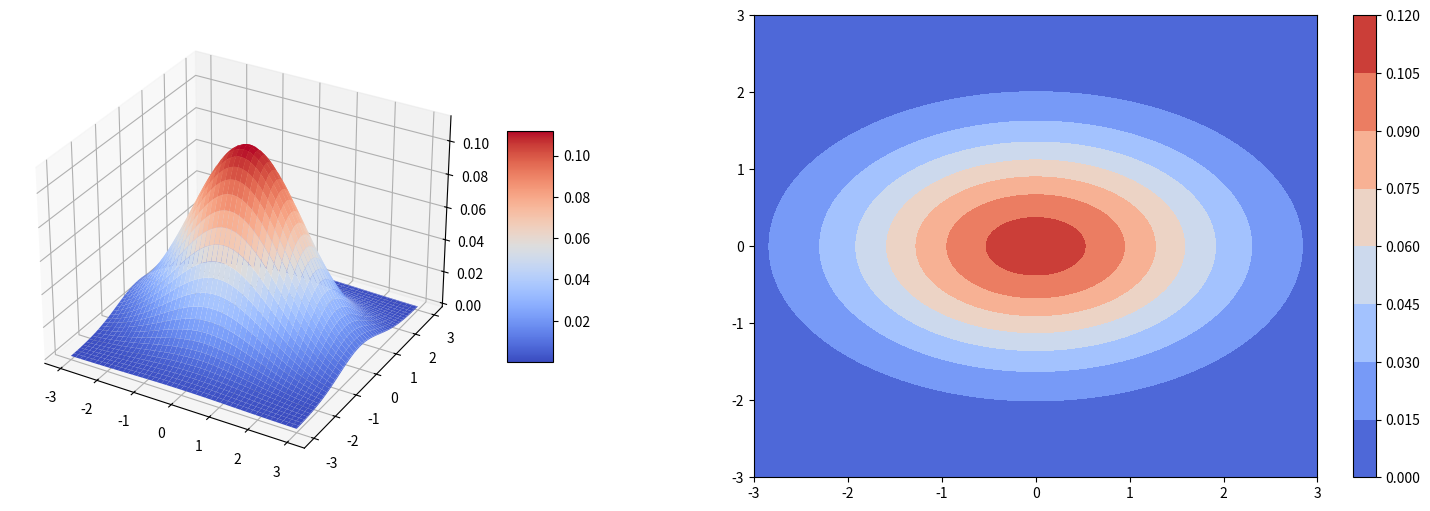
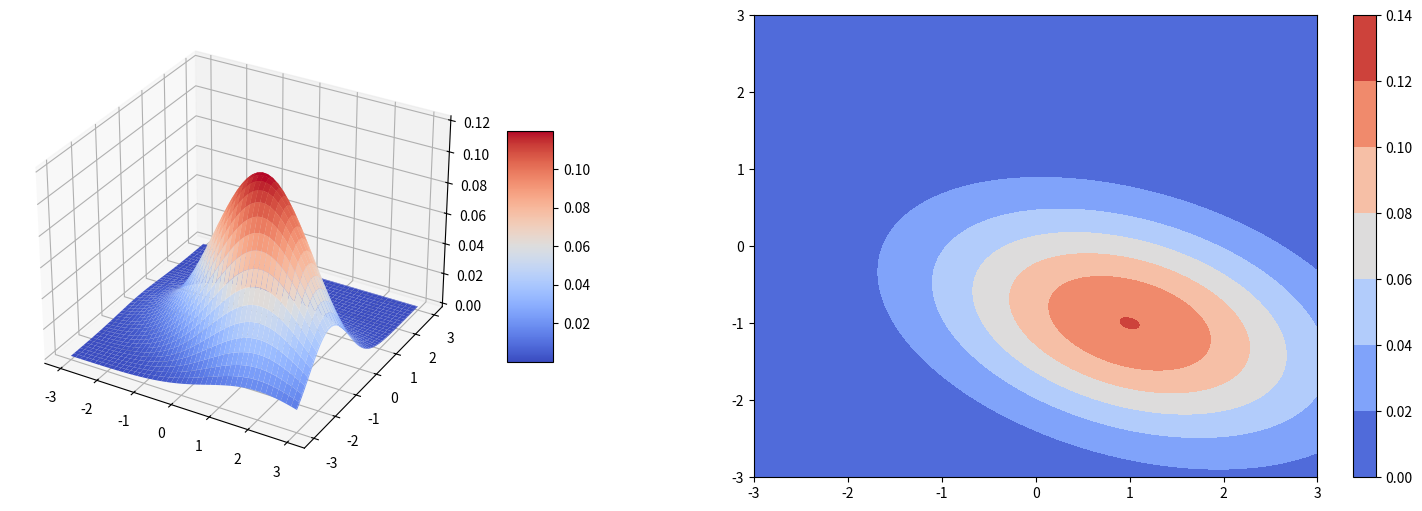
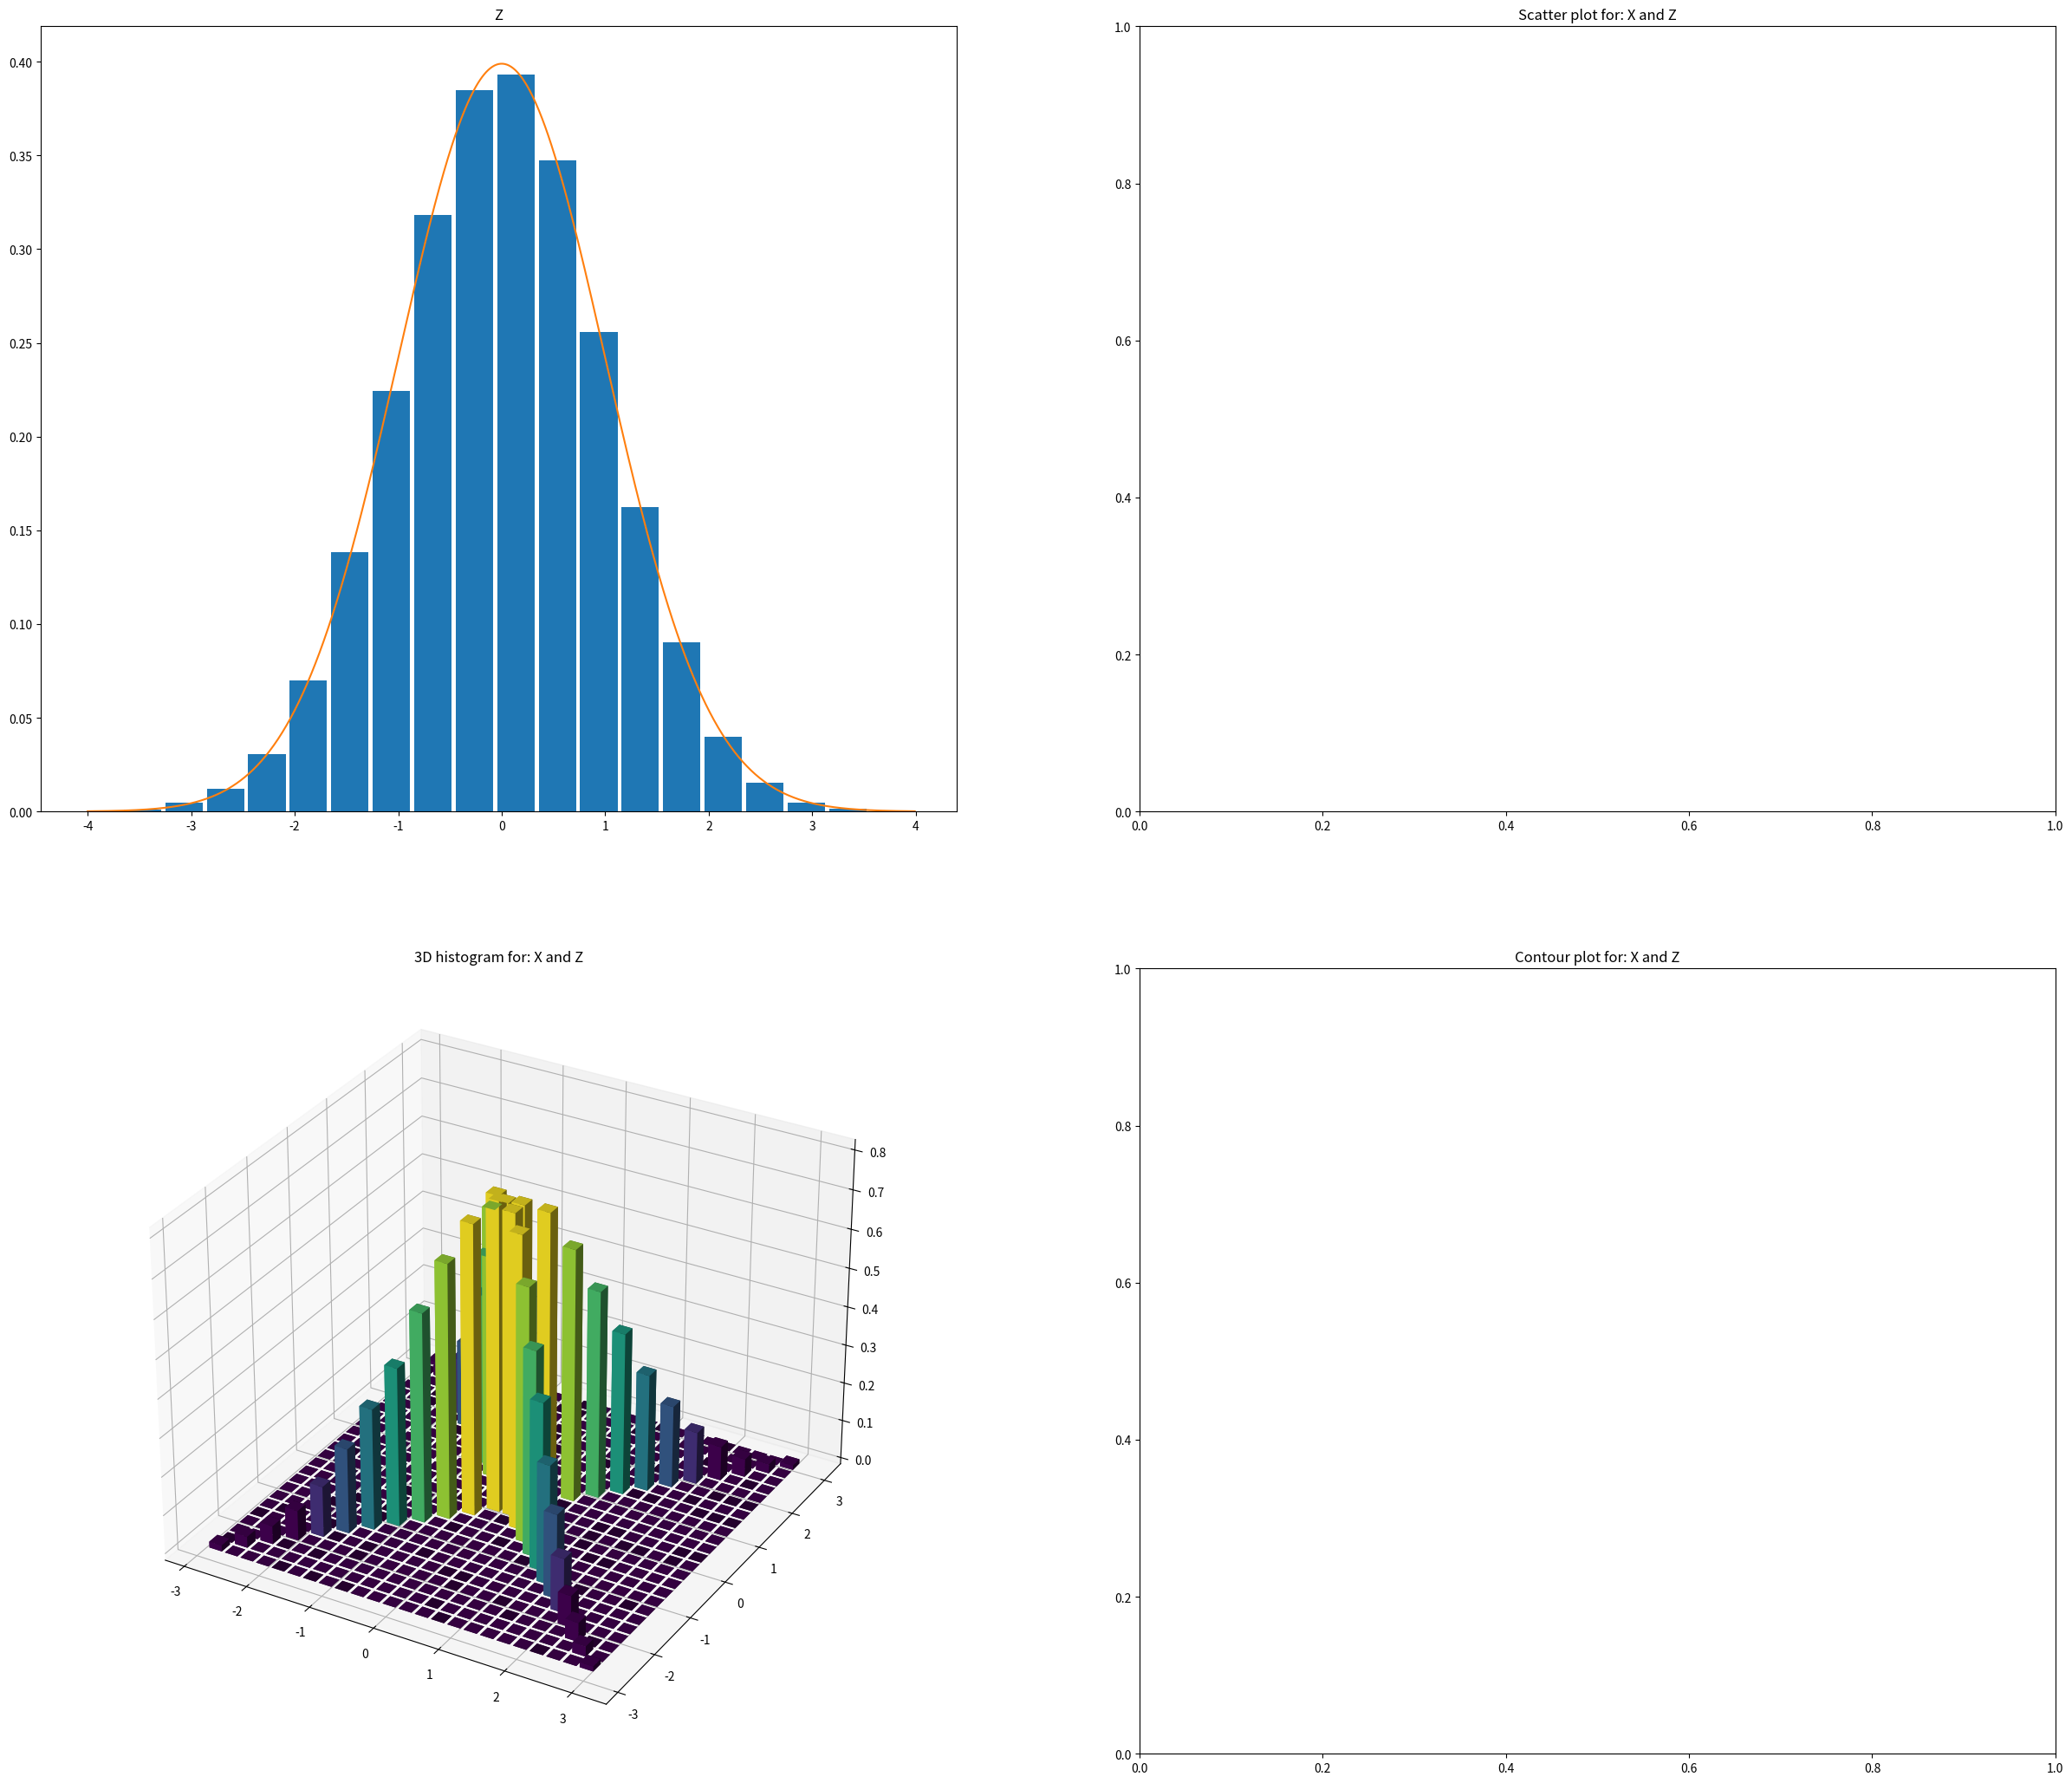

Python code for these plots, in order: (Note: this script raises an exception after producing the figures.)
import numpy as np
import matplotlib.pyplot as plt

# Class that anables 3D plotting
from mpl_toolkits.mplot3d import Axes3D

# Class of color maps
from matplotlib import cm

# This line makes 3D plots in Jupyter Notebook interactive (uncomment to anable)
# %matplotlib notebook

from scipy.stats import multivariate_normal

mean = [0, 0]
cov = [[2, 0],
       [0, 1]]

zeta = multivariate_normal(mean=mean, cov=cov)

x = np.arange(-3, 3.01, 0.01)
y = np.arange(-3, 3.01, 0.01)
x, y = np.meshgrid(x, y)
pos = np.dstack((x, y))
z = zeta.pdf(pos)

fig = plt.figure(figsize=(20,6))

ax1 = fig.add_subplot(121, projection='3d')
surf = ax1.plot_surface(x,y,z, cmap=cm.coolwarm)
fig.colorbar(surf, shrink=0.5, aspect=5)

ax2 = fig.add_subplot(122)
cont = ax2.contourf(x,y,z, cmap=cm.coolwarm)
fig.colorbar(cont)

plt.show()


mean = [1, -1]
cov = [[2, -0.5],
       [-0.5, 1]]

zeta = multivariate_normal(mean=mean, cov=cov)

x = np.arange(-3, 3.01, 0.01)
y = np.arange(-3, 3.01, 0.01)
x, y = np.meshgrid(x, y)
pos = np.dstack((x, y))
z = zeta.pdf(pos)

fig = plt.figure(figsize=(20,6))

ax1 = fig.add_subplot(121, projection='3d')
surf = ax1.plot_surface(x,y,z, cmap=cm.coolwarm)
fig.colorbar(surf, shrink=0.5, aspect=5)

ax2 = fig.add_subplot(122)
cont = ax2.contourf(x,y,z, cmap=cm.coolwarm)
fig.colorbar(cont)

plt.show()


def stuf3d(n, rvs1, rvs2, ax1, ax2, a3, title, n_bins=24, x_range=[-3, 3], y_range=[-3, 3]):
    n = 100000
    x = rvs1
    y = rvs2
    ax1.set_title("3D histogram for: " + title)
    ax2.set_title("Contour plot for: " + title)
    ax3.set_title("Scatter plot for: " + title)
    # Compute the bi-dimensional histogram

    xy_range = [x_range, y_range]
    hist, xedges, yedges = np.histogram2d(x, y, bins=n_bins, range=xy_range)

    # Construct arrays for the anchor positions of the bars.
    xpos1, ypos1 = np.meshgrid(xedges[:-1] + 0.125, yedges[:-1] + 0.125, indexing="ij")
    xpos = xpos1.ravel()
    ypos = ypos1.ravel()
    zpos = 0

    # Construct arrays with the dimensions for the bars.
    dx = dy = 0.2 * np.ones_like(zpos)
    dz = hist.ravel()
    x_length = (x_range[1] - x_range[0]) / n_bins
    y_length = (y_range[1] - y_range[0]) / n_bins
    dz_normed = dz / (n * x_length * y_length)

    # Make color map with 8 colors
    colors = cm.get_cmap('viridis', 8)

    # Plot 3D histogram
    ax1.bar3d(xpos, ypos, zpos, dx, dy, dz_normed, color=colors(dz_normed / dz_normed.max()), zsort='average')

    # Add color bar
    colourMap = plt.cm.ScalarMappable(cmap=colors)
    colourMap.set_array(dz_normed)
    colBar = plt.colorbar(colourMap)

    # Make contour plot
    normed_hist = hist / (n * x_length * y_length)
    ax2.contourf(xpos1, ypos1, normed_hist, cmap=colors)

    #Scatter plot
    ax3.plot(x, y, 'o', markersize=1)


from scipy.stats import norm
from scipy import stats

X = norm()
Y = stats.rv_discrete(values=([-1, 1], (1 / 2, 1 / 2)))

rvs_X = X.rvs(100000)
rvs_Y = Y.rvs(size=100000)
rvs_Z = rvs_X * rvs_Y

cov_matrix = np.matrix([[1, 0], [0, 1]])

print("By np.cov:\n{}.".format(np.cov(rvs_X, rvs_Y)))
# Prepare the figure
fig = plt.figure(figsize=(30, 40))
ax = fig.add_subplot(321)
ax3 = fig.add_subplot(322)
ax1 = fig.add_subplot(323, projection='3d')
ax2 = fig.add_subplot(324)

x = np.arange(-4, 4, 0.01)
ax.hist(rvs_Z, bins=20, rwidth=0.9, density=True)
ax.plot(x, norm().pdf(x))
ax.set_title("Z")

stuf3d(100000, rvs_X, rvs_Z, ax1, ax2, ax3, "X and Z")
plt.show()

# Prepare the figure
fig = plt.figure(figsize=(30, 40))
ax = fig.add_subplot(321)
ax3 = fig.add_subplot(322)
ax1 = fig.add_subplot(323, projection='3d')
ax2 = fig.add_subplot(324)

x = np.arange(-4, 4, 0.01)
ax.hist(rvs_Z, bins=20, rwidth=0.9, density=True)
ax.plot(x, norm().pdf(x))
ax.set_title("Z")
stuf3d(100000, rvs_Y, rvs_Z, ax1, ax2, ax3, "Y and Z")
plt.show()
x = np.arange(-6, 6, 0.1)
plt.hist(rvs_X + rvs_Z, bins=20, rwidth=0.9, density=True)
rv4 = lambda x: 1 / (2 * np.sqrt(np.pi)) * np.exp(-3 * x ** 2 / 4)
plt.plot(x, rv4(x))
plt.ylim([0, 0.3])
plt.title("X+Z")
plt.show()


from scipy.stats import uniform, gamma, expon
from scipy.stats import pearsonr, spearmanr

fig = plt.figure(figsize=[10,5])
ax1 = fig.add_subplot(121)
ax2 = fig.add_subplot(122)

rv1 = expon()
rv2 = expon()

rvs1 = rv1.rvs(100000)
rvs2 = rv2.rvs(100000)

rvs_dzeta1 = rvs1 / (rvs1 + rvs2)
x = np.arange(0, 1, 0.01)
ax1.hist(rvs_dzeta1, bins=20, density=True, rwidth=0.9)
ax1.plot(x, [1]*len(x))
ax1.set_title("dzeta 1")

rvs1 = rv1.rvs(100000)
rvs2 = rv2.rvs(100000)

rvs_dzeta2 = rvs1 + rvs2
x = np.arange(0, 12, 0.01)
ax2.hist(rvs_dzeta2, bins=20, rwidth=0.9, density=True)
ax2.plot(x, x * np.exp(-x))
ax2.set_title("dzeta 2")

plt.show()

fig = plt.figure(figsize=[20,7])
ax1 = fig.add_subplot(131, projection='3d')
ax2 = fig.add_subplot(132)
ax3 = fig.add_subplot(133)
stuf3d(10000, uniform.rvs(0,1, size=100000), gamma.rvs(2, size=100000),
       ax1, ax2, ax3, "eta1 and eta2",x_range=[-0.5,1.5], y_range=[-0.5,5.5])


plt.show()

fig = plt.figure(figsize=[20,7])
ax1 = fig.add_subplot(131, projection='3d')
ax2 = fig.add_subplot(132)
ax3 = fig.add_subplot(133)
stuf3d(10000, rvs_dzeta1, rvs_dzeta2, ax1, ax2, ax3, "dzeta1 and dzeta2",x_range=[-0.5,1.5], y_range=[-0.5,5.5])


plt.show()


from scipy.stats import norm

mean = [0, 0]
cov = [[2, 0],
       [0, 1]]

ch = np.linalg.cholesky(cov)

rvs_vector = list(zip(norm().rvs(size=100000), norm().rvs(size=100000))) #ksi 1 and 2
dzeta_rvs = np.array([np.matrix(ch)*np.transpose(np.matrix(a))+np.transpose(np.matrix(mean)) for a in rvs_vector])
dzeta_1 = [i[0][0] for i in dzeta_rvs]
dzeta_2 = [i[1][0] for i in dzeta_rvs]

print(dzeta_1, dzeta_2)

fig = plt.figure(figsize=[10,5])
ax1 = fig.add_subplot(121)
ax2 = fig.add_subplot(122)

x = np.arange(-4,4,0.01)

ax1.hist(norm().rvs(size=100000), bins=20, density=True, rwidth=0.9)
ax1.plot(x, norm.pdf(x))
ax1.set_title("ksi 1")

ax2.hist(norm().rvs(size=100000), bins=20, density=True, rwidth=0.9)
ax2.plot(x, norm.pdf(x))
ax2.set_title("ksi 2")

plt.show()

fig = plt.figure(figsize=[10,5])
ax1 = fig.add_subplot(121)
ax2 = fig.add_subplot(122)

x = np.arange(-4,4,0.01)

ax1.hist(dzeta_1, bins=20, density=True, rwidth=0.9)
ax1.plot(x, norm.pdf(x)) 
ax1.set_title("dzeta 1")
ax2.hist(dzeta_2, bins=20, density=True, rwidth=0.9)
ax2.plot(x, norm.pdf(x))
ax2.set_title("dzeta 2")

fig = plt.figure(figsize=[20,7])
ax1 = fig.add_subplot(131, projection='3d')
ax2 = fig.add_subplot(132)
ax3 = fig.add_subplot(133)
stuf3d(10000, dzeta_1, dzeta_2, ax1, ax2, ax3, "dzeta1 and dzeta2",x_range=[-6,6], y_range=[-6,6])



plt.show()
print("Covariation matrix")
print(np.cov(dzeta_1, dzeta_2))
print("Pearson coef")
print(pearsonr(dzeta_1, dzeta_2))
print("Spearman coef")
print(spearmanr(dzeta_1, dzeta_2))


from scipy.stats import uniform, bernoulli
u1 = u2 = uniform(0, 1)
eta1 = eta2 = bernoulli(1/2)
N = 100000
p =1/2
F_1 = lambda x: np.exp(x)

u1_rvs = u1.rvs(size=N)
u2_rvs = u2.rvs(size=N)
eta1_rvs = eta2.rvs(size=N)
eta2_rvs = eta2.rvs(size=N)

ksi1_rvs = F_1(u1_rvs)
ksi2_rvs = F_1(u2_rvs)
ksi_a_1_rvs = F_1(1-u1_rvs)
ksi_a_2_rvs = F_1(1-u2_rvs)

func = lambda x: 1/x
x = np.arange(1,2.75,0.01)

fig = plt.figure(figsize=[20,7])

ax1 = fig.add_subplot(141)
ax1.set_ylim([0,1.1])
ax1.hist(ksi1_rvs, bins=20, density=True, rwidth=0.9)
ax1.plot(x, func(x)) 
ax1.set_title("ksi 1")

ax2 = fig.add_subplot(142)
ax2.set_ylim([0,1.1])
ax2.hist(ksi2_rvs, bins=20, density=True, rwidth=0.9)
ax2.plot(x, func(x))
ax2.set_title("ksi 2")

ax3 = fig.add_subplot(143)
ax3.set_ylim([0,1.1])
ax3.hist(ksi_a_1_rvs, bins=20, density=True, rwidth=0.9)
ax3.plot(x, func(x))
ax3.set_title("ksi a 1")

ax4 = fig.add_subplot(144)
ax4.set_ylim([0,1.1])
ax4.hist(ksi_a_2_rvs, bins=20, density=True, rwidth=0.9)
ax4.plot(x, func(x))
ax4.set_title("ksi a 2")
plt.show()



zeta1_rvs = (1-p)*ksi1_rvs+eta1_rvs*ksi2_rvs
zeta2_rvs = (1-p)*ksi_a_1_rvs+eta1_rvs*ksi_a_2_rvs

fig = plt.figure(figsize=[20,7])
ax1 = fig.add_subplot(131, projection='3d')
ax2 = fig.add_subplot(132)
ax3 = fig.add_subplot(133)
stuf3d(10000, zeta1_rvs, zeta2_rvs, ax1, ax2, ax3, "dzeta1 and dzeta2",x_range=[0,4], y_range=[0,4])
plt.show()

fig = plt.figure(figsize=[20,7])

x = np.arange(0.01, 4 ,0.01)
zeta_f = lambda x: (1-(x))**4/(2*x**5)#??????????????

ax1 = fig.add_subplot(121)
ax1.set_ylim([0,1.1])
ax1.hist(zeta1_rvs, bins=20, density=True, rwidth=0.9)
ax1.plot(x, zeta_f(x)) 
ax1.set_title("zeta 1")

ax2 = fig.add_subplot(122)
ax2.set_ylim([0,1.1])
ax2.hist(zeta2_rvs, bins=20, density=True, rwidth=0.9)
ax2.plot(x, zeta_f(x))
ax2.set_title("zeta 2")

plt.show()
th_corr = lambda x: 2*p*(1-p)*(-0.6449)-(1-p)*2 if p>1/2 else 2*p*(1-p)*(-0.6449)-p**2


print("Theoretical correlation")
print(th_corr(p))
print("Covariation matrix")
print(np.cov(dzeta_1, dzeta_2))
print("Pearson coef")
print(pearsonr(dzeta_1, dzeta_2))
print("Spearman coef")
print(spearmanr(dzeta_1, dzeta_2))

from scipy.stats import uniform, bernoulli

ksi1 = ksi2 = uniform(0, 1)
eta1 = eta2 = bernoulli(1 / 2)
N = 100000
p = 1 / 2
F_1 = lambda x: np.exp(x)

ksi1_rvs = ksi1.rvs(size=N)
ksi2_rvs = ksi1.rvs(size=N)
eta1_rvs = eta2.rvs(size=N)
eta2_rvs = eta2.rvs(size=N)

zeta1_rvs = 1 - ksi1_rvs ** (1 - p) * ksi2_rvs ** eta1_rvs
zeta2_rvs = 1 - (1 - ksi2_rvs) ** (1 - p) * (1 - ksi1_rvs) ** eta2_rvs

func = lambda x: 1 / x
x = np.arange(0, 1.1, 0.01)

fig = plt.figure(figsize=[20, 7])

ax1 = fig.add_subplot(121)
ax1.set_ylim([0, 1.1])
ax1.hist(ksi1_rvs, bins=20, density=True, rwidth=0.9)
ax1.plot(x, ksi1.pdf(x))
ax1.set_title("ksi 1")

ax2 = fig.add_subplot(122)
ax2.set_ylim([0, 1.1])
ax2.hist(ksi2_rvs, bins=20, density=True, rwidth=0.9)
ax2.plot(x, ksi1.pdf(x))
ax2.set_title("ksi 2")
plt.show()

zeta1_rvs = (1 - p) * ksi1_rvs + eta1_rvs * ksi2_rvs
zeta2_rvs = (1 - p) * ksi_a_1_rvs + eta1_rvs * ksi_a_2_rvs

fig = plt.figure(figsize=[20, 7])
ax1 = fig.add_subplot(131, projection='3d')
ax2 = fig.add_subplot(132)
ax3 = fig.add_subplot(133)
stuf3d(10000, zeta1_rvs, zeta2_rvs, ax1, ax2, ax3, "zeta1 and zeta2", x_range=[-0.5, 1.5], y_range=[0, 4])
plt.show()

fig = plt.figure(figsize=[20, 7])

ax1 = fig.add_subplot(121)
ax1.set_ylim([0, 1.1])
ax1.hist(zeta1_rvs, bins=20, density=True, rwidth=0.9)
ax1.set_title("zeta 1")

ax2 = fig.add_subplot(122)
ax2.set_ylim([0, 1.1])
ax2.hist(zeta2_rvs, bins=20, density=True, rwidth=0.9)
ax2.set_title("zeta 2")

plt.show()
